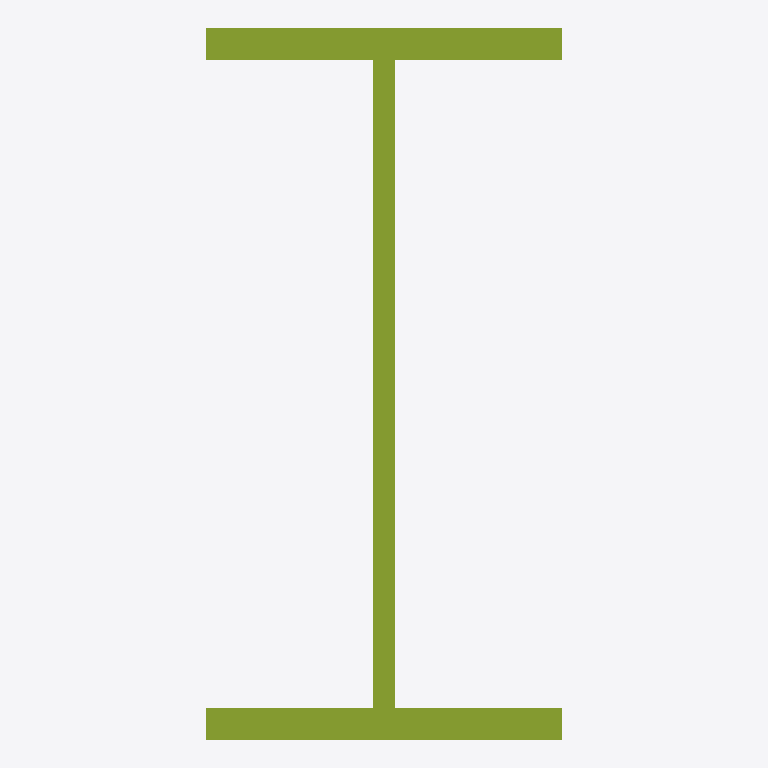
Plan cut of the same IFC building model at storey 'Térreo' (level 0.00 m, cut at 1.40 m), seen from above with north up, elements coloured by IFC class: 1 member (olive). Cut surfaces are drawn darker.
Extent 0.1 m × 0.2 m × 3.0 m (x, y, z). Storeys (2): Térreo at 0.00 m; Pavimento 2 at 3.00 m. Elements (1): 1 IfcMember.

HEADER;
FILE_DESCRIPTION(('ViewDefinition [ReferenceView_V1.2]'),'2;1');
FILE_NAME('Projeto sem título.ifc','2026-11-24T12:06:42',(''),(''),'Hestia','Hestia','');
FILE_SCHEMA(('IFC4'));
ENDSEC;
DATA;
#10=IFCPROJECT('1SCLjHHrADal7c7NGMVVMg',$,'Projeto sem título',$,$,$,$,(#9),#5);
#14=IFCSITE('1CsKkUTmxterfLRCgiaTMV',$,'Projeto sem título',$,$,#13,$,$,.ELEMENT.,$,$,$,$,$);
#18=IFCBUILDING('2PAUNaXHuFurv77fwlfvFj',$,'Projeto sem título',$,$,#17,$,$,.ELEMENT.,$,$,$);
#22=IFCBUILDINGSTOREY('1gItbYd4gLZCj8UWDKn89n',$,'Térreo',$,$,#21,$,$,.ELEMENT.,0.0);
#26=IFCBUILDINGSTOREY('0ZOrkqZ$6S3OlGv$LWLQJA',$,'Pavimento 2',$,$,#25,$,$,.ELEMENT.,3.0);
#37=IFCMEMBER('3zwLIVOpkS5Ji4bz5rYRqb',$,'Perfil metálico I (nova)',$,'fam_usuario_1',#36,#33,$,$);
ENDSEC;
